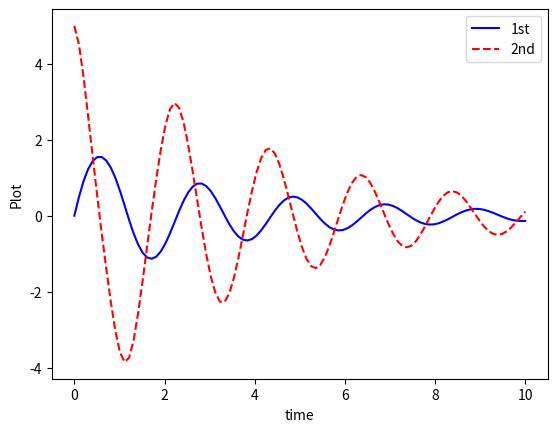
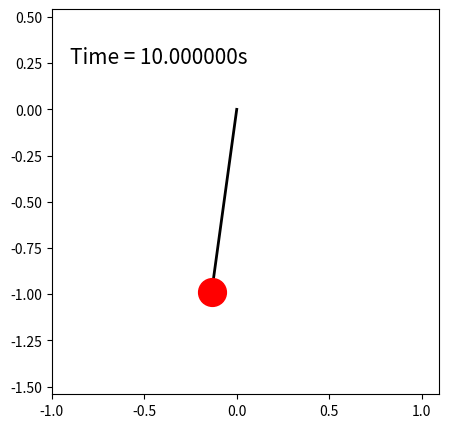

Reproduce these figures in Python, in order.
import numpy as np 
from scipy.integrate import odeint 
import matplotlib.pyplot as plt
import math
import matplotlib.animation as animation

#함수 정의
def func(theta, t, b, g, l, m):
    theta1 = theta[0]
    theta2 = theta[1]

    dtheta1_dt = theta2

    dtheta2_dt = -(b/m)*theta2-(g/l)*math.sin(theta1)

    dtheta_dt = [dtheta1_dt, dtheta2_dt]

    return dtheta_dt

# 조건 설정
b = 0.05 #damping coeff
g = 9.8 #m/s^2, 중력 가속도
l = 1 #string 길이
m = 0.1

theta0 = [0, 5] #초기 위치
t = np.linspace(0, 10, 100)

# 미분방정식 풀기
theta = odeint (func, theta0, t, args = (b, g, l ,m))

#값 시각화 
plt.figure()
plt.plot(t, theta[:,0], 'b-', label = '1st')
plt.plot(t, theta[:,1], 'r--' , label = '2nd')
plt.ylabel('Plot')
plt.xlabel('time')
plt.legend(loc='best')
plt.show()

#애니메이션
fig = plt.figure(figsize=(5,5), facecolor='w')
ax = fig.add_subplot(1,1,1)
plt.rcParams['font.size'] = 15

lns = []

for i in range(len(theta)):
    ln, = ax.plot([0,np.sin(theta[i,0])],[0,-np.cos(theta[i,0])], color = 'k', lw = 2)
    mass, = ax.plot(np.sin(theta[i,0]), -np.cos(theta[i,0]), 'o', markersize = 20, color = 'r')
    tm = ax.text(-0.9, 0.25, 'Time = %1fs' %t[i])
    lns.append([ln,mass,tm])

ax.set_aspect('equal', 'datalim')

#저장
animate = animation.ArtistAnimation(fig, lns, interval = 50)
animate.save('pendulum.gif', writer = 'ffmpef', fps = 60)